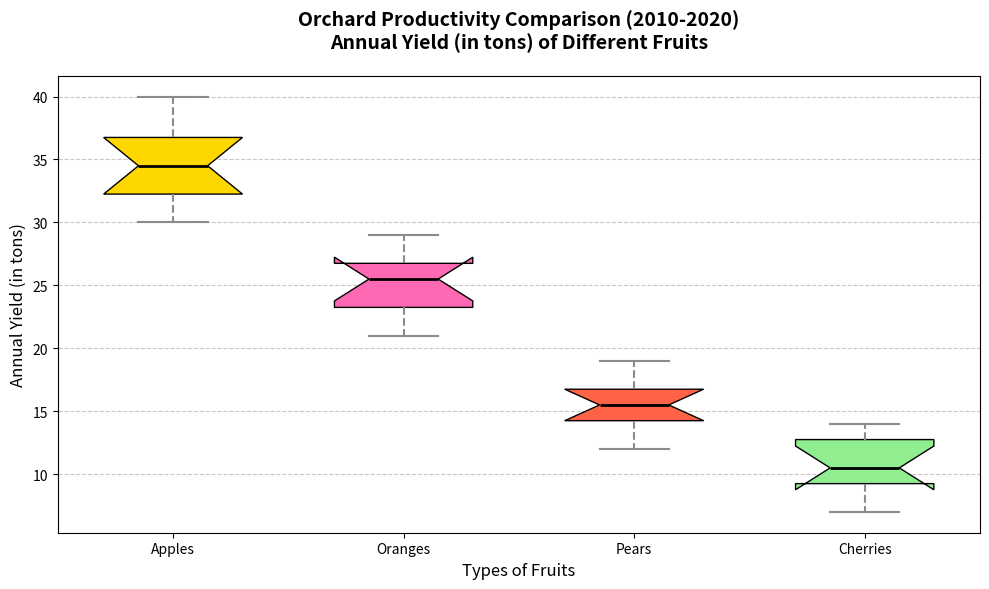

Recreate this plot in Python.
import matplotlib.pyplot as plt
import numpy as np

# Yields of different fruits (in tons) from four different orchards over 10 years
apple_yield = [30, 35, 40, 32, 33, 36, 38, 37, 34, 31]
orange_yield = [25, 28, 22, 26, 29, 24, 21, 27, 23, 26]
pear_yield = [15, 17, 13, 18, 16, 14, 19, 12, 16, 15]
cherry_yield = [10, 13, 9, 11, 14, 8, 7, 10, 12, 13]

# Combine data into a list for the box plot
data = [apple_yield, orange_yield, pear_yield, cherry_yield]

# Labels for the different fruits
fruit_labels = ['Apples', 'Oranges', 'Pears', 'Cherries']

# Create the figure and axis
fig, ax = plt.subplots(figsize=(10, 6))

# Create the box plot
boxplot = ax.boxplot(data, vert=True, patch_artist=True, labels=fruit_labels, widths=0.6, notch=True)

# Manually shuffled colors for each fruit box
colors = ['#FFD700', '#FF69B4', '#FF6347', '#90EE90']  # New order of colors
for patch, color in zip(boxplot['boxes'], colors):
    patch.set_facecolor(color)

# Customize whiskers, caps, and medians
for whisker in boxplot['whiskers']:
    whisker.set(color='#8B8B8B', linewidth=1.5, linestyle='--')

for cap in boxplot['caps']:
    cap.set(color='#8B8B8B', linewidth=1.5)

for median in boxplot['medians']:
    median.set(color='black', linewidth=2)

# Title and labels
ax.set_title("Orchard Productivity Comparison (2010-2020)\nAnnual Yield (in tons) of Different Fruits", fontsize=14, fontweight='bold', pad=20)
ax.set_xlabel('Types of Fruits', fontsize=12)
ax.set_ylabel('Annual Yield (in tons)', fontsize=12)

# Add grids for better readability
ax.yaxis.grid(True, linestyle='--', alpha=0.7)
ax.set_axisbelow(True)

# Adding annotations for outliers
for i, line in enumerate(boxplot['fliers']):
    y = line.get_ydata()
    x = line.get_xdata()
    for (xi, yi) in zip(x, y):
        ax.text(xi, yi, f'{yi}', va='bottom', ha='right', fontsize=8, color=colors[i % len(colors)], alpha=0.8)

# Adjust the layout to avoid overlapping and to ensure everything fits well
plt.tight_layout()

# Display the chart
plt.show()
